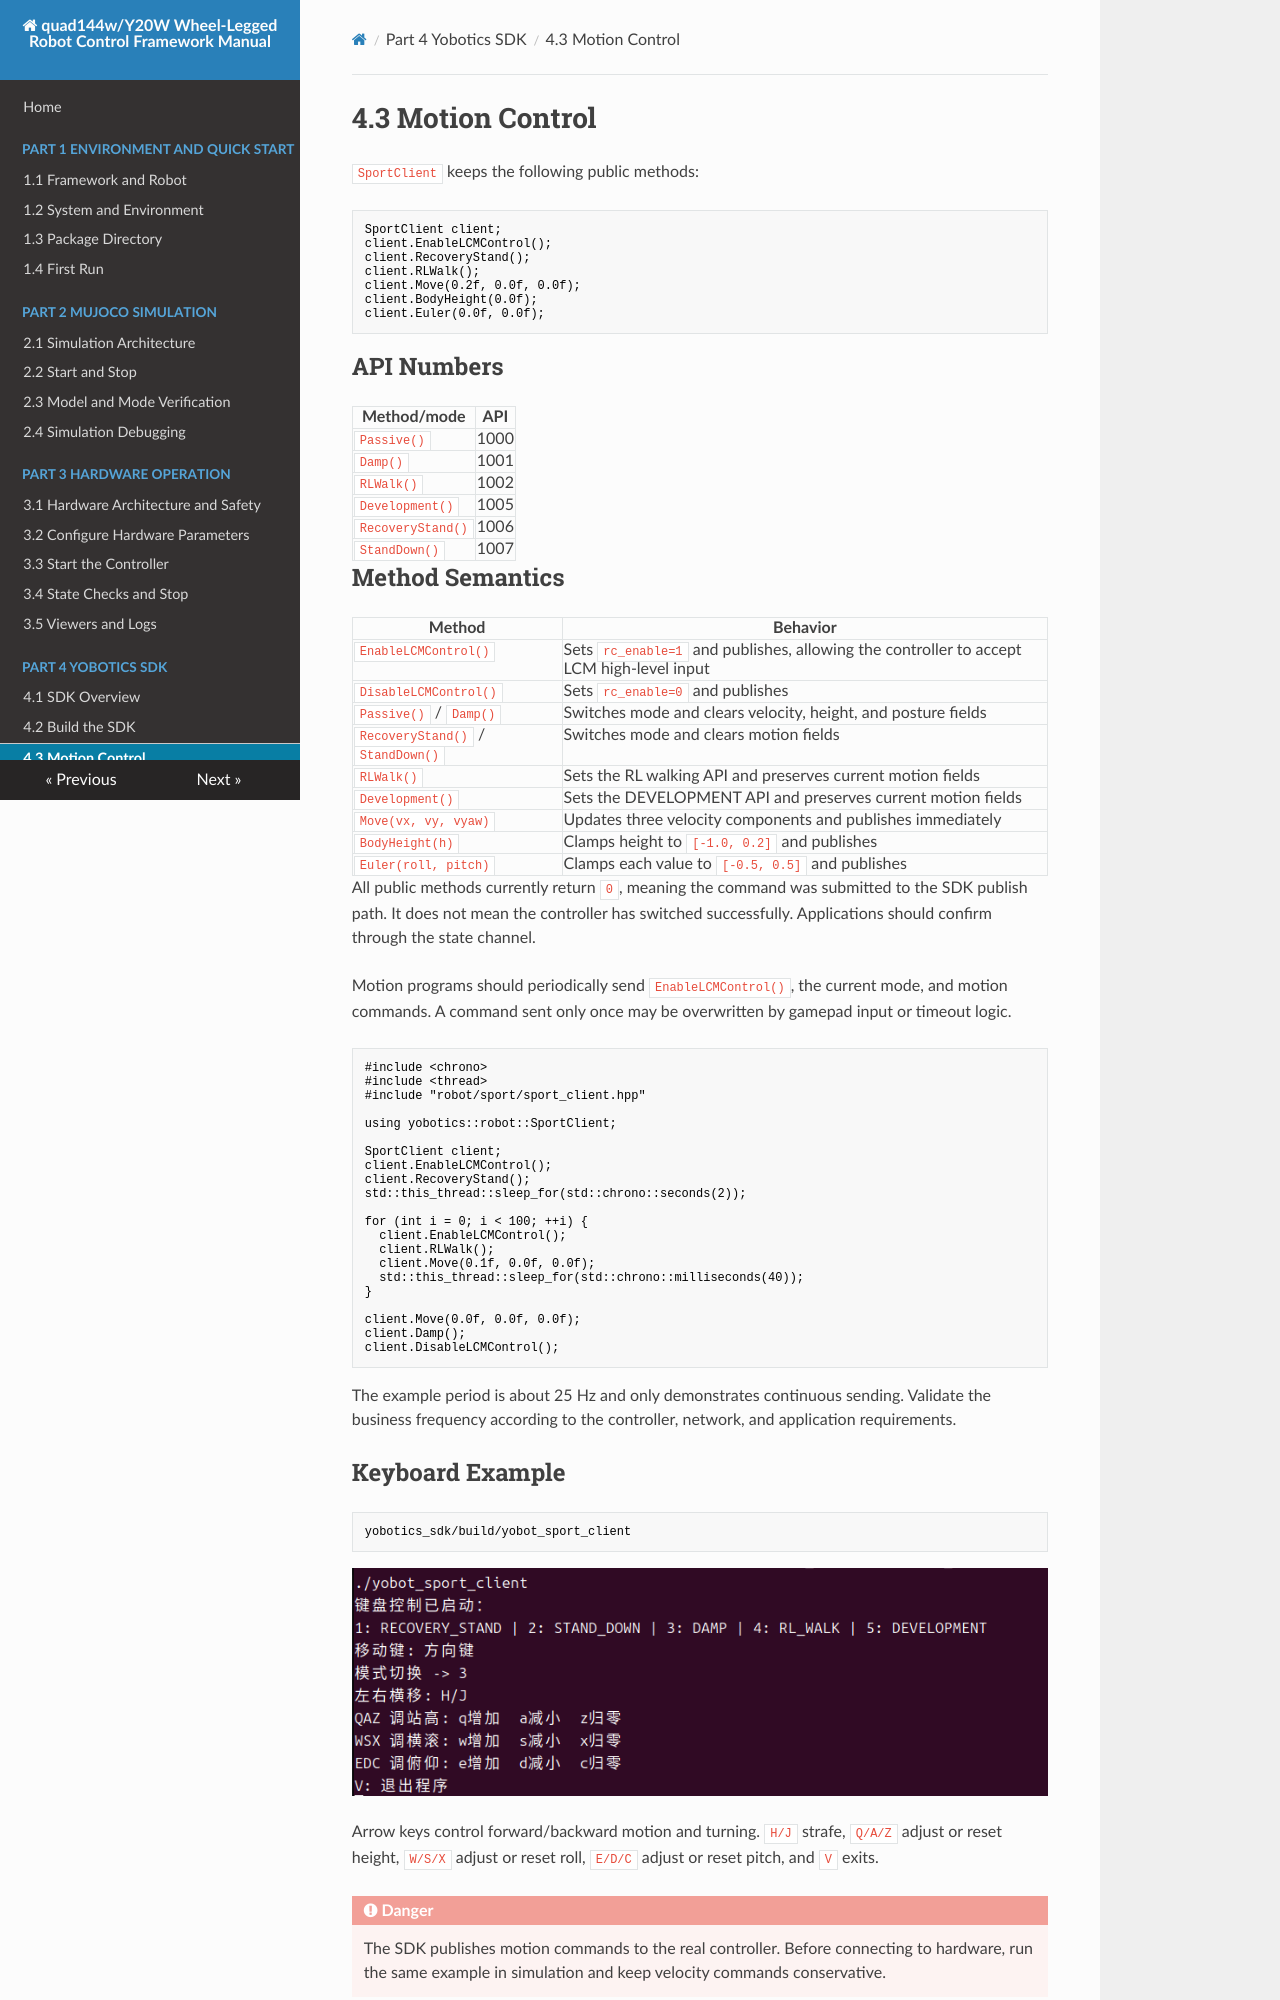

repository: YoboticsHub/yobotics_quad144w · page: part-4-sdk/3.motion-control.html · generator: mkdocs

# 4.3 Motion Control

`SportClient` keeps the following public methods:

```cpp
SportClient client;
client.EnableLCMControl();
client.RecoveryStand();
client.RLWalk();
client.Move(0.2f, 0.0f, 0.0f);
client.BodyHeight(0.0f);
client.Euler(0.0f, 0.0f);
```

## API Numbers

| Method/mode | API |
| --- | --- |
| `Passive()` | 1000 |
| `Damp()` | 1001 |
| `RLWalk()` | 1002 |
| `Development()` | 1005 |
| `RecoveryStand()` | 1006 |
| `StandDown()` | 1007 |

## Method Semantics

| Method | Behavior |
| --- | --- |
| `EnableLCMControl()` | Sets `rc_enable=1` and publishes, allowing the controller to accept LCM high-level input |
| `DisableLCMControl()` | Sets `rc_enable=0` and publishes |
| `Passive()` / `Damp()` | Switches mode and clears velocity, height, and posture fields |
| `RecoveryStand()` / `StandDown()` | Switches mode and clears motion fields |
| `RLWalk()` | Sets the RL walking API and preserves current motion fields |
| `Development()` | Sets the DEVELOPMENT API and preserves current motion fields |
| `Move(vx, vy, vyaw)` | Updates three velocity components and publishes immediately |
| `BodyHeight(h)` | Clamps height to `[-1.0, 0.2]` and publishes |
| `Euler(roll, pitch)` | Clamps each value to `[-0.5, 0.5]` and publishes |

All public methods currently return `0`, meaning the command was submitted to the SDK publish path. It does not mean the controller has switched successfully. Applications should confirm through the state channel.

Motion programs should periodically send `EnableLCMControl()`, the current mode, and motion commands. A command sent only once may be overwritten by gamepad input or timeout logic.

```cpp
#include <chrono>
#include <thread>
#include "robot/sport/sport_client.hpp"

using yobotics::robot::SportClient;

SportClient client;
client.EnableLCMControl();
client.RecoveryStand();
std::this_thread::sleep_for(std::chrono::seconds(2));

for (int i = 0; i < 100; ++i) {
  client.EnableLCMControl();
  client.RLWalk();
  client.Move(0.1f, 0.0f, 0.0f);
  std::this_thread::sleep_for(std::chrono::milliseconds(40));
}

client.Move(0.0f, 0.0f, 0.0f);
client.Damp();
client.DisableLCMControl();
```

The example period is about 25 Hz and only demonstrates continuous sending. Validate the business frequency according to the controller, network, and application requirements.
